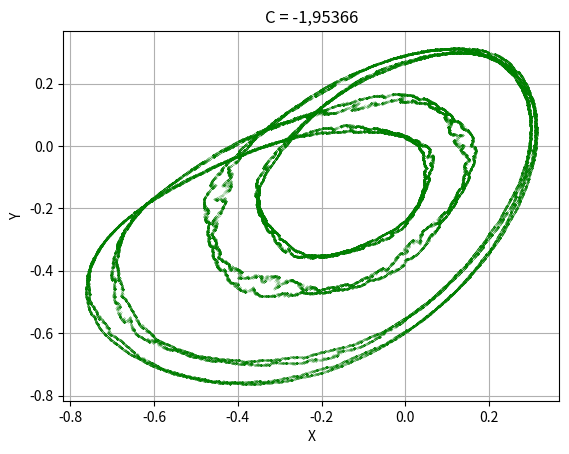

Recreate this plot in Python.
import matplotlib.pyplot as plt

a = 1.55
b = 0.7
c=-1.95366

x0 = 0.1
y0 = 0.2
z0 = 0.3

x = 0
y = 0
z = 0

fx = []
fy = []
fz = []

n = 100000

for i in range(n):
    z = b * x0 + a * z0 + c * y0 - y0 ** 2
    x = y0
    y = z0

    z0 = z
    x0 = x
    y0 = y

for i in range(n):
    z = b * x0 + a * z0 + c * y0 - y0 ** 2
    x = y0
    y = z0

    z0 = z
    x0 = x
    y0 = y

    fz.append(z0)
    fx.append(x0)
    fy.append(y0)

fig, ax = plt.subplots()
ax.plot(fx, fy, 'g.', ms=0.15)

ax.set_title('C = -1,95366')
ax.grid()
ax.set_xlabel('X')
ax.set_ylabel('Y')

plt.show()
